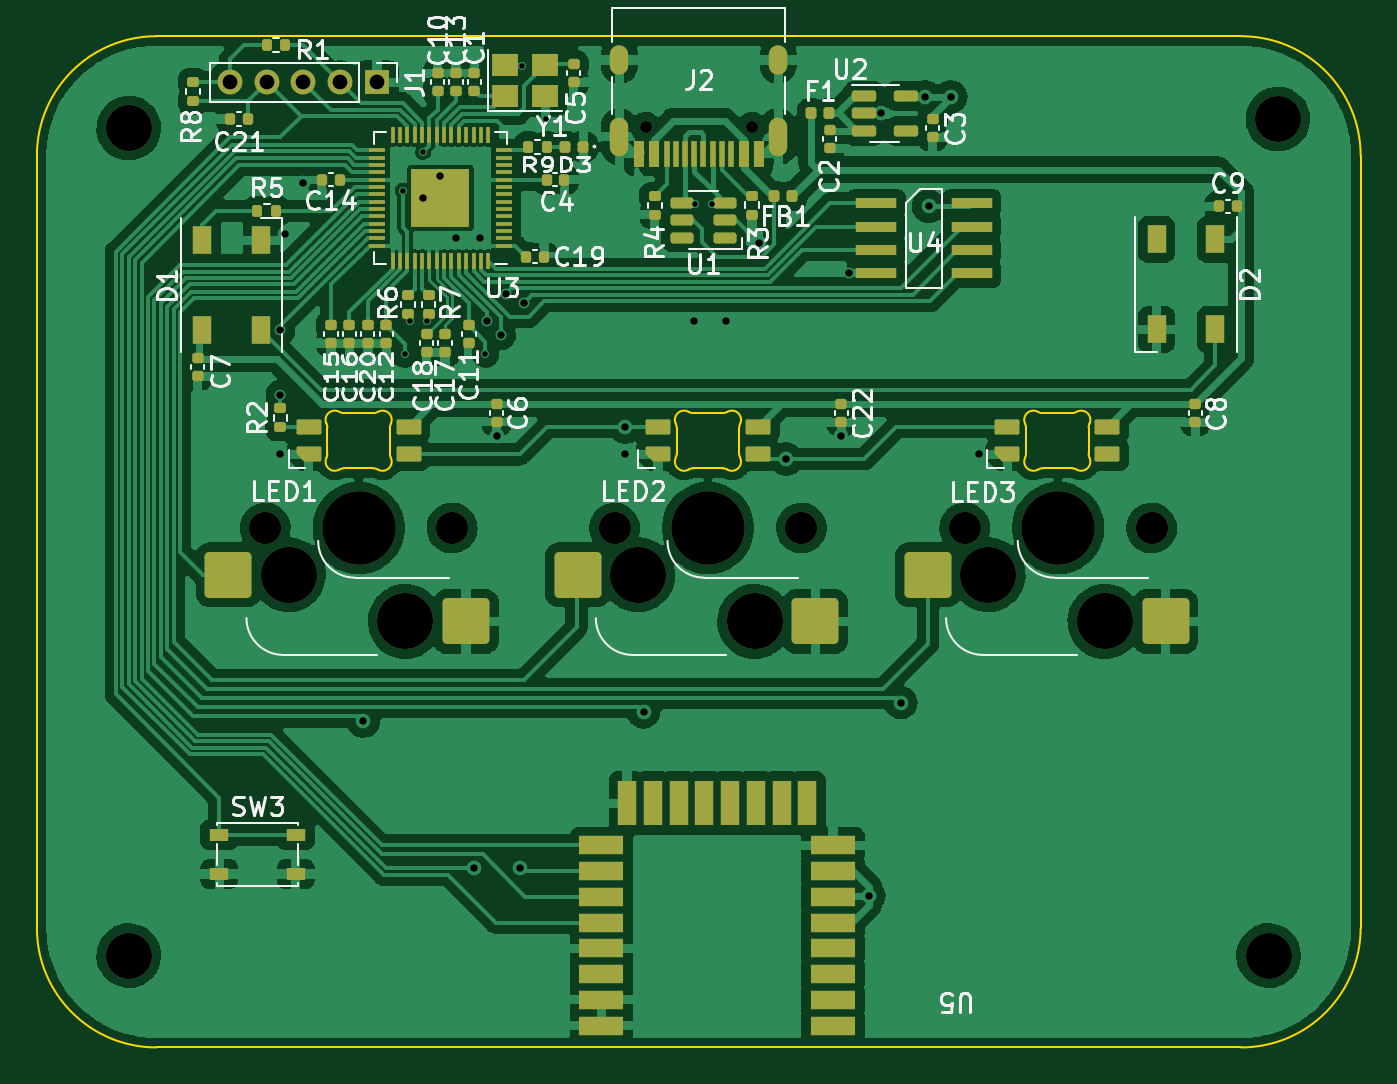
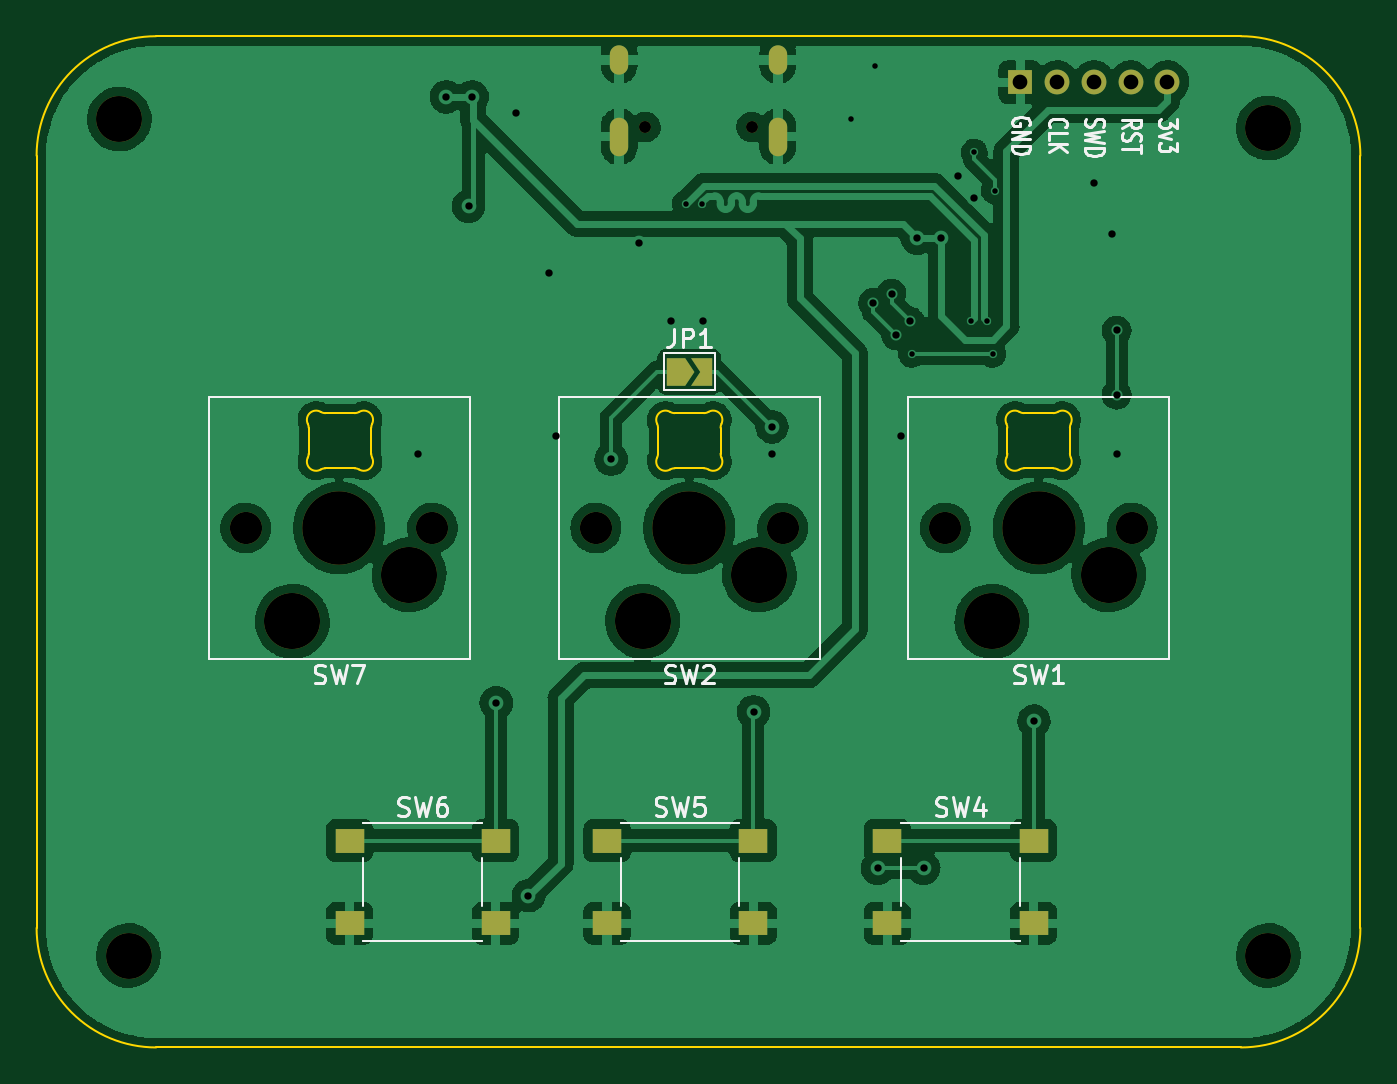
Circuit board: 11 layer files. Board 72.0 x 55.0 mm.
- bottom_copper: muon-B_Cu.gbr (152807 bytes)
- bottom_mask: muon-B_Mask.gbr (2528 bytes)
- paste: muon-B_Paste.gbr (830 bytes)
- bottom_silk: muon-B_Silkscreen.gbr (11817 bytes)
- outline: muon-Edge_Cuts.gbr (4177 bytes)
- top_copper: muon-F_Cu.gbr (241343 bytes)
- top_mask: muon-F_Mask.gbr (10702 bytes)
- paste: muon-F_Paste.gbr (9702 bytes)
- top_silk: muon-F_Silkscreen.gbr (40486 bytes)
- drill: muon-NPTH.drl (920 bytes)
- drill: muon-PTH.drl (1374 bytes)

=== bottom_copper: muon-B_Cu.gbr (152807 bytes, source omitted) ===
=== bottom_mask: muon-B_Mask.gbr ===
%TF.GenerationSoftware,KiCad,Pcbnew,6.0.6+dfsg-1*%
%TF.CreationDate,2022-07-23T23:21:49-07:00*%
%TF.ProjectId,muon,6d756f6e-2e6b-4696-9361-645f70636258,rev?*%
%TF.SameCoordinates,Original*%
%TF.FileFunction,Soldermask,Bot*%
%TF.FilePolarity,Negative*%
%FSLAX45Y45*%
G04 Gerber Fmt 4.5, Leading zero omitted, Abs format (unit mm)*
G04 Created by KiCad (PCBNEW 6.0.6+dfsg-1) date 2022-07-23 23:21:49*
%MOMM*%
%LPD*%
G01*
G04 APERTURE LIST*
G04 Aperture macros list*
%AMFreePoly0*
4,1,6,0.500000,-0.750000,-0.650000,-0.750000,-0.150000,0.000000,-0.650000,0.750000,0.500000,0.750000,0.500000,-0.750000,0.500000,-0.750000,$1*%
%AMFreePoly1*
4,1,6,1.000000,0.000000,0.500000,-0.750000,-0.500000,-0.750000,-0.500000,0.750000,0.500000,0.750000,1.000000,0.000000,1.000000,0.000000,$1*%
G04 Aperture macros list end*
%ADD10C,2.500000*%
%ADD11C,0.650000*%
%ADD12O,1.000000X1.600000*%
%ADD13O,1.000000X2.100000*%
%ADD14R,1.350000X1.350000*%
%ADD15O,1.350000X1.350000*%
%ADD16C,3.050000*%
%ADD17C,1.750000*%
%ADD18C,4.000000*%
%ADD19R,1.550000X1.300000*%
%ADD20FreePoly0,180.000000*%
%ADD21FreePoly1,180.000000*%
G04 APERTURE END LIST*
D10*
%TO.C,REF\u002A\u002A*%
X12250000Y-10500000D03*
%TD*%
D11*
%TO.C,J2*%
X15061000Y-5994000D03*
X15639000Y-5994000D03*
D12*
X15782000Y-5629000D03*
X14918000Y-5629000D03*
D13*
X15782000Y-6047000D03*
X14918000Y-6047000D03*
%TD*%
D10*
%TO.C,REF\u002A\u002A*%
X18450000Y-10500000D03*
%TD*%
D14*
%TO.C,J1*%
X13600000Y-5750000D03*
D15*
X13400000Y-5750000D03*
X13200000Y-5750000D03*
X13000000Y-5750000D03*
X12800000Y-5750000D03*
%TD*%
D10*
%TO.C,REF\u002A\u002A*%
X18500000Y-5950000D03*
%TD*%
%TO.C,REF\u002A\u002A*%
X12250000Y-6000000D03*
%TD*%
D16*
%TO.C,SW2*%
X15654000Y-8683000D03*
D17*
X14892000Y-8175000D03*
X15908000Y-8175000D03*
D16*
X15019000Y-8429000D03*
D18*
X15400000Y-8175000D03*
%TD*%
D19*
%TO.C,SW6*%
X16452500Y-9875000D03*
X17247500Y-9875000D03*
X16452500Y-10325000D03*
X17247500Y-10325000D03*
%TD*%
%TO.C,SW4*%
X14322500Y-9875000D03*
X13527500Y-9875000D03*
X14322500Y-10325000D03*
X13527500Y-10325000D03*
%TD*%
%TO.C,SW5*%
X15052500Y-9875000D03*
X15847500Y-9875000D03*
X15847500Y-10325000D03*
X15052500Y-10325000D03*
%TD*%
D17*
%TO.C,SW7*%
X17813000Y-8175000D03*
X16797000Y-8175000D03*
D18*
X17305000Y-8175000D03*
D16*
X16924000Y-8429000D03*
X17559000Y-8683000D03*
%TD*%
%TO.C,SW1*%
X13119000Y-8429000D03*
X13754000Y-8683000D03*
D18*
X13500000Y-8175000D03*
D17*
X12992000Y-8175000D03*
X14008000Y-8175000D03*
%TD*%
D20*
%TO.C,JP1*%
X15327500Y-7325000D03*
D21*
X15472500Y-7325000D03*
%TD*%
M02*

=== paste: muon-B_Paste.gbr ===
%TF.GenerationSoftware,KiCad,Pcbnew,6.0.6+dfsg-1*%
%TF.CreationDate,2022-07-23T23:21:49-07:00*%
%TF.ProjectId,muon,6d756f6e-2e6b-4696-9361-645f70636258,rev?*%
%TF.SameCoordinates,Original*%
%TF.FileFunction,Paste,Bot*%
%TF.FilePolarity,Positive*%
%FSLAX45Y45*%
G04 Gerber Fmt 4.5, Leading zero omitted, Abs format (unit mm)*
G04 Created by KiCad (PCBNEW 6.0.6+dfsg-1) date 2022-07-23 23:21:49*
%MOMM*%
%LPD*%
G01*
G04 APERTURE LIST*
%ADD10R,1.550000X1.300000*%
G04 APERTURE END LIST*
D10*
%TO.C,SW6*%
X16452500Y-9875000D03*
X17247500Y-9875000D03*
X16452500Y-10325000D03*
X17247500Y-10325000D03*
%TD*%
%TO.C,SW4*%
X14322500Y-9875000D03*
X13527500Y-9875000D03*
X14322500Y-10325000D03*
X13527500Y-10325000D03*
%TD*%
%TO.C,SW5*%
X15052500Y-9875000D03*
X15847500Y-9875000D03*
X15847500Y-10325000D03*
X15052500Y-10325000D03*
%TD*%
M02*

=== bottom_silk: muon-B_Silkscreen.gbr (11817 bytes, source omitted) ===
=== outline: muon-Edge_Cuts.gbr ===
%TF.GenerationSoftware,KiCad,Pcbnew,6.0.6+dfsg-1*%
%TF.CreationDate,2022-07-23T23:21:49-07:00*%
%TF.ProjectId,muon,6d756f6e-2e6b-4696-9361-645f70636258,rev?*%
%TF.SameCoordinates,Original*%
%TF.FileFunction,Profile,NP*%
%FSLAX45Y45*%
G04 Gerber Fmt 4.5, Leading zero omitted, Abs format (unit mm)*
G04 Created by KiCad (PCBNEW 6.0.6+dfsg-1) date 2022-07-23 23:21:49*
%MOMM*%
%LPD*%
G01*
G04 APERTURE LIST*
%TA.AperFunction,Profile*%
%ADD10C,0.100000*%
%TD*%
G04 APERTURE END LIST*
D10*
X11750000Y-6150000D02*
X11750000Y-10350000D01*
X11750000Y-10350000D02*
G75*
G03*
X12400000Y-11000000I650000J0D01*
G01*
X18950000Y-6150000D02*
X18950000Y-10350000D01*
X18300000Y-11000000D02*
G75*
G03*
X18950000Y-10350000I0J650000D01*
G01*
X18300000Y-5500000D02*
X12400000Y-5500000D01*
X18950000Y-6150000D02*
G75*
G03*
X18300000Y-5500000I-650000J0D01*
G01*
X12400000Y-11000000D02*
X18300000Y-11000000D01*
X12400000Y-5500000D02*
G75*
G03*
X11750000Y-6150000I0J-650000D01*
G01*
%TO.C,LED2*%
X15479445Y-7550000D02*
X15320555Y-7550000D01*
X15320555Y-7850000D02*
X15479445Y-7850000D01*
X15230000Y-7629716D02*
X15230000Y-7770284D01*
X15570000Y-7770284D02*
X15570000Y-7629716D01*
X15504671Y-7856830D02*
G75*
G03*
X15479445Y-7850000I-25226J-43171D01*
G01*
X15570001Y-7770284D02*
G75*
G03*
X15574948Y-7791972I49939J-16D01*
G01*
X15574948Y-7608028D02*
G75*
G03*
X15504671Y-7543170I-45051J21688D01*
G01*
X15225052Y-7791972D02*
G75*
G03*
X15295329Y-7856830I45051J-21688D01*
G01*
X15295329Y-7543170D02*
G75*
G03*
X15225052Y-7608028I-25226J-43170D01*
G01*
X15504671Y-7856830D02*
G75*
G03*
X15574948Y-7791972I25226J43170D01*
G01*
X15225052Y-7791972D02*
G75*
G03*
X15230000Y-7770284I-45051J21688D01*
G01*
X15230000Y-7629716D02*
G75*
G03*
X15225052Y-7608028I-49999J0D01*
G01*
X15479445Y-7550000D02*
G75*
G03*
X15504671Y-7543170I0J50001D01*
G01*
X15295329Y-7543170D02*
G75*
G03*
X15320555Y-7550000I25226J43171D01*
G01*
X15574948Y-7608028D02*
G75*
G03*
X15570000Y-7629716I45055J-21688D01*
G01*
X15320555Y-7850000D02*
G75*
G03*
X15295329Y-7856830I0J-50001D01*
G01*
%TO.C,LED1*%
X13420555Y-7850000D02*
X13579445Y-7850000D01*
X13670000Y-7770284D02*
X13670000Y-7629716D01*
X13330000Y-7629716D02*
X13330000Y-7770284D01*
X13579445Y-7550000D02*
X13420555Y-7550000D01*
X13325052Y-7791972D02*
G75*
G03*
X13330000Y-7770284I-45051J21688D01*
G01*
X13674948Y-7608028D02*
G75*
G03*
X13604671Y-7543170I-45051J21688D01*
G01*
X13395329Y-7543170D02*
G75*
G03*
X13420555Y-7550000I25226J43171D01*
G01*
X13325052Y-7791972D02*
G75*
G03*
X13395329Y-7856830I45051J-21688D01*
G01*
X13674948Y-7608028D02*
G75*
G03*
X13670000Y-7629716I45055J-21688D01*
G01*
X13604671Y-7856830D02*
G75*
G03*
X13674948Y-7791972I25226J43170D01*
G01*
X13420555Y-7850000D02*
G75*
G03*
X13395329Y-7856830I0J-50001D01*
G01*
X13330000Y-7629716D02*
G75*
G03*
X13325052Y-7608028I-49999J0D01*
G01*
X13579445Y-7550000D02*
G75*
G03*
X13604671Y-7543170I0J50001D01*
G01*
X13670001Y-7770284D02*
G75*
G03*
X13674948Y-7791972I49939J-16D01*
G01*
X13604671Y-7856830D02*
G75*
G03*
X13579445Y-7850000I-25226J-43171D01*
G01*
X13395329Y-7543170D02*
G75*
G03*
X13325052Y-7608028I-25226J-43170D01*
G01*
%TO.C,LED3*%
X17470000Y-7770284D02*
X17470000Y-7629716D01*
X17220555Y-7850000D02*
X17379445Y-7850000D01*
X17379445Y-7550000D02*
X17220555Y-7550000D01*
X17130000Y-7629716D02*
X17130000Y-7770284D01*
X17379445Y-7550000D02*
G75*
G03*
X17404671Y-7543170I0J50001D01*
G01*
X17220555Y-7850000D02*
G75*
G03*
X17195329Y-7856830I0J-50001D01*
G01*
X17130000Y-7629716D02*
G75*
G03*
X17125052Y-7608028I-49999J0D01*
G01*
X17125052Y-7791972D02*
G75*
G03*
X17195329Y-7856830I45051J-21688D01*
G01*
X17195329Y-7543170D02*
G75*
G03*
X17220555Y-7550000I25226J43171D01*
G01*
X17404671Y-7856830D02*
G75*
G03*
X17379445Y-7850000I-25226J-43171D01*
G01*
X17469999Y-7770284D02*
G75*
G03*
X17474948Y-7791972I49962J-6D01*
G01*
X17474949Y-7608028D02*
G75*
G03*
X17470000Y-7629716I45050J-21688D01*
G01*
X17474948Y-7608028D02*
G75*
G03*
X17404671Y-7543170I-45051J21688D01*
G01*
X17125052Y-7791972D02*
G75*
G03*
X17130000Y-7770284I-45051J21688D01*
G01*
X17195329Y-7543170D02*
G75*
G03*
X17125052Y-7608028I-25226J-43170D01*
G01*
X17404671Y-7856830D02*
G75*
G03*
X17474948Y-7791972I25226J43170D01*
G01*
%TD*%
M02*

=== top_copper: muon-F_Cu.gbr (241343 bytes, source omitted) ===
=== top_mask: muon-F_Mask.gbr (10702 bytes, source omitted) ===
=== paste: muon-F_Paste.gbr (9702 bytes, source omitted) ===
=== top_silk: muon-F_Silkscreen.gbr (40486 bytes, source omitted) ===
=== drill: muon-NPTH.drl ===
M48
; DRILL file {KiCad 6.0.6+dfsg-1} date Sat 23 Jul 2022 11:22:20 PM PDT
; FORMAT={-:-/ absolute / metric / decimal}
; #@! TF.CreationDate,2022-07-23T23:22:20-07:00
; #@! TF.GenerationSoftware,Kicad,Pcbnew,6.0.6+dfsg-1
; #@! TF.FileFunction,NonPlated,1,2,NPTH
FMAT,2
METRIC
; #@! TA.AperFunction,NonPlated,NPTH,ComponentDrill
T1C0.650
; #@! TA.AperFunction,NonPlated,NPTH,ComponentDrill
T2C1.750
; #@! TA.AperFunction,NonPlated,NPTH,ComponentDrill
T3C2.500
; #@! TA.AperFunction,NonPlated,NPTH,ComponentDrill
T4C3.050
; #@! TA.AperFunction,NonPlated,NPTH,ComponentDrill
T5C4.000
%
G90
G05
T1
X150.61Y-59.94
X156.39Y-59.94
T2
X129.92Y-81.75
X140.08Y-81.75
X148.92Y-81.75
X159.08Y-81.75
X167.97Y-81.75
X178.13Y-81.75
T3
X122.5Y-60.0
X122.5Y-105.0
X184.5Y-105.0
X185.0Y-59.5
T4
X131.19Y-84.29
X137.54Y-86.83
X150.19Y-84.29
X156.54Y-86.83
X169.24Y-84.29
X175.59Y-86.83
T5
X135.0Y-81.75
X154.0Y-81.75
X173.05Y-81.75
T0
M30

=== drill: muon-PTH.drl ===
M48
; DRILL file {KiCad 6.0.6+dfsg-1} date Sat 23 Jul 2022 11:22:20 PM PDT
; FORMAT={-:-/ absolute / metric / decimal}
; #@! TF.CreationDate,2022-07-23T23:22:20-07:00
; #@! TF.GenerationSoftware,Kicad,Pcbnew,6.0.6+dfsg-1
; #@! TF.FileFunction,Plated,1,2,PTH
FMAT,2
METRIC
; #@! TA.AperFunction,Plated,PTH,ViaDrill
T1C0.300
; #@! TA.AperFunction,Plated,PTH,ViaDrill
T2C0.400
; #@! TA.AperFunction,Plated,PTH,ComponentDrill
T3C0.600
; #@! TA.AperFunction,Plated,PTH,ComponentDrill
T4C0.800
%
G90
G05
T1
X137.4Y-63.4
X137.5Y-72.3
X137.8Y-70.5
X138.5Y-61.3
X138.7Y-70.5
X141.9Y-72.3
X143.9Y-56.613
X145.2Y-59.5
X153.3Y-64.1
X154.2Y-64.1
T2
X130.75Y-71.0
X130.75Y-74.5
X130.75Y-77.75
X131.0Y-65.75
X132.0Y-63.0
X135.25Y-92.25
X138.5Y-63.8
X139.4Y-62.6
X140.3Y-66.0
X141.25Y-100.25
X141.6Y-66.0
X142.0Y-70.5
X142.5Y-76.75
X142.75Y-71.25
X143.0Y-69.0
X143.75Y-100.25
X144.0Y-69.5
X149.5Y-76.25
X149.5Y-77.75
X150.5Y-91.75
X153.25Y-70.5
X155.0Y-70.5
X156.75Y-66.25
X158.25Y-78.0
X161.25Y-76.75
X161.65Y-67.9
X162.75Y-101.75
X163.412Y-59.2
X164.5Y-91.25
X165.812Y-58.3
X166.0Y-64.25
X167.213Y-58.3
X168.75Y-77.75
T4
X128.0Y-57.5
X130.0Y-57.5
X132.0Y-57.5
X134.0Y-57.5
X136.0Y-57.5
T3
G00X149.18Y-56.59
M15
G01X149.18Y-55.99
M16
G05
G00X149.18Y-61.02
M15
G01X149.18Y-59.92
M16
G05
G00X157.82Y-56.59
M15
G01X157.82Y-55.99
M16
G05
G00X157.82Y-61.02
M15
G01X157.82Y-59.92
M16
G05
T0
M30
